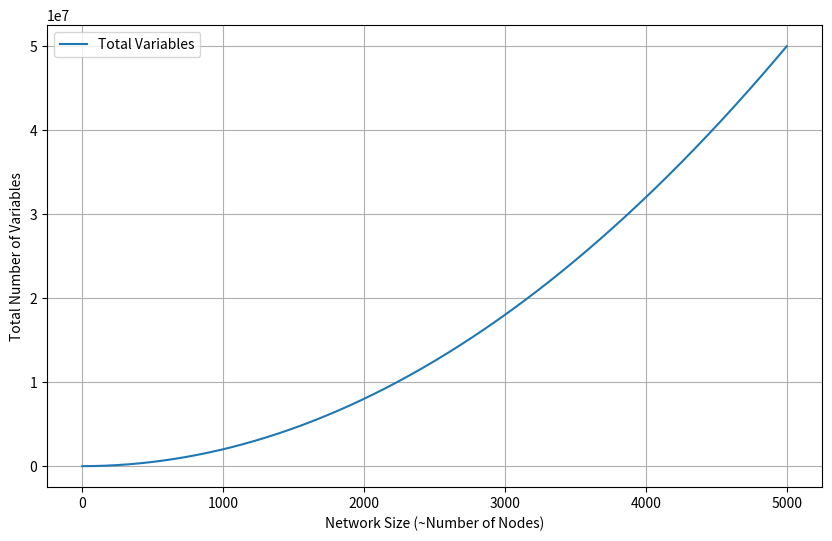
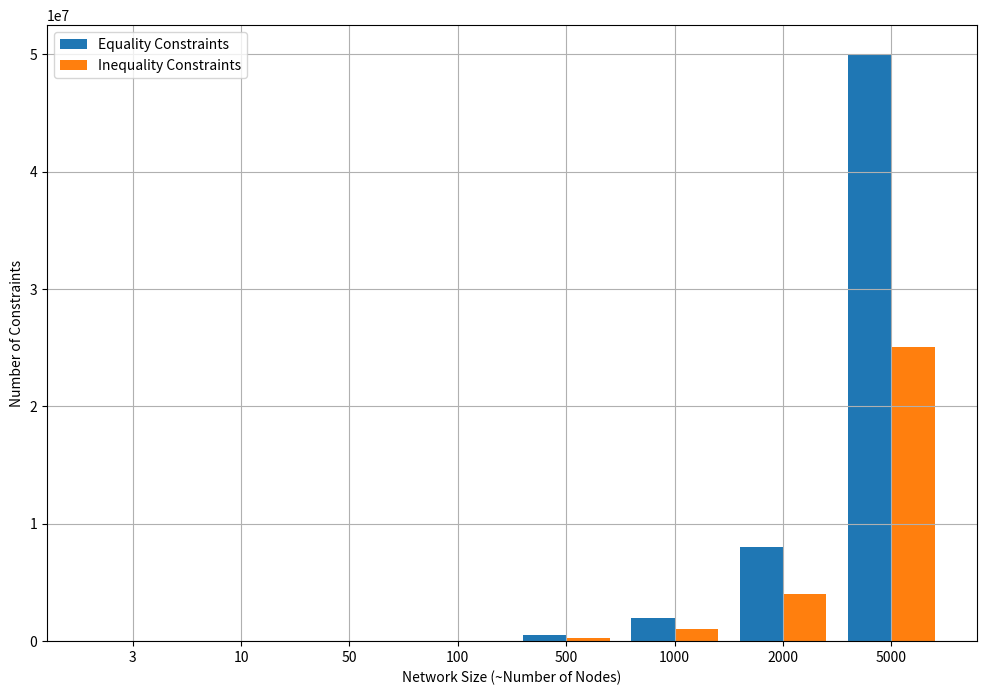

These figures' Python source, in order:
import numpy as np
import matplotlib.pyplot as plt


# Function to calculate the number of equality and inequality constraints
def count_constraints(nodes, horizon):
    equality_constraints = (
        2 * nodes * horizon  # Node Balance (P and Q)
        + 2 * nodes * (nodes - 1) * horizon  # Power Flow (P and Q)
    )
    inequality_constraints = (
        2 * nodes * horizon  # Pmax and Pmin
        + 2 * nodes * horizon  # Qmax and Qmin
        + horizon  # WPmax
        + nodes * (nodes - 1) * horizon  # Line Capacity
        + horizon  # Wind Power Generation
        + 2 * nodes * horizon  # Voltage Limits (lower and upper)
        + 2 * nodes * horizon  # Angle Limits (lower and upper)
        + 2 * horizon  # Slack Bus Angle and Voltage
    )
    return equality_constraints, inequality_constraints


def plot_nodes_vs_variables():
    # Define the number of nodes and the corresponding number of variables
    nodes = np.arange(3, 5000)
    H = 1  # Assuming a single time period (horizon)

    # Calculate the total number of variables
    total_variables = 5 * nodes + nodes * H + nodes * (nodes - 1) + nodes * (nodes - 1)

    # Plot the number of nodes vs the total number of variables
    plt.figure(figsize=(10, 6))
    plt.plot(nodes, total_variables, label="Total Variables")
    plt.xlabel("Network Size (~Number of Nodes)")
    plt.ylabel("Total Number of Variables")
    plt.legend()
    plt.grid(True)
    # plt.yscale("log")  # Use a logarithmic scale for better visualization
    plt.show()


def plot_nodes_vs_constraints():
    # Node counts for the plot
    node_counts = [3, 10, 50, 100, 500, 1000, 2000, 5000]
    horizon = 1  # Single time period for simplicity

    # Calculate the number of constraints for each node count
    equality_constraints = []
    inequality_constraints = []
    for nodes in node_counts:
        eq, ineq = count_constraints(nodes, horizon)
        equality_constraints.append(eq)
        inequality_constraints.append(ineq)

    # Create the bar plot
    fig, ax = plt.subplots(figsize=(12, 8))
    bar_width = 0.4
    index = np.arange(len(node_counts))

    bar1 = plt.bar(index, equality_constraints, bar_width, label='Equality Constraints')
    bar2 = plt.bar(index + bar_width, inequality_constraints, bar_width, label='Inequality Constraints')

    plt.xlabel('Network Size (~Number of Nodes)')
    plt.ylabel('Number of Constraints')
    plt.xticks(index + bar_width / 2, node_counts)
    # plt.yscale('log')
    plt.legend()
    plt.grid(True)
    plt.show()


plot_nodes_vs_variables()
plot_nodes_vs_constraints()
